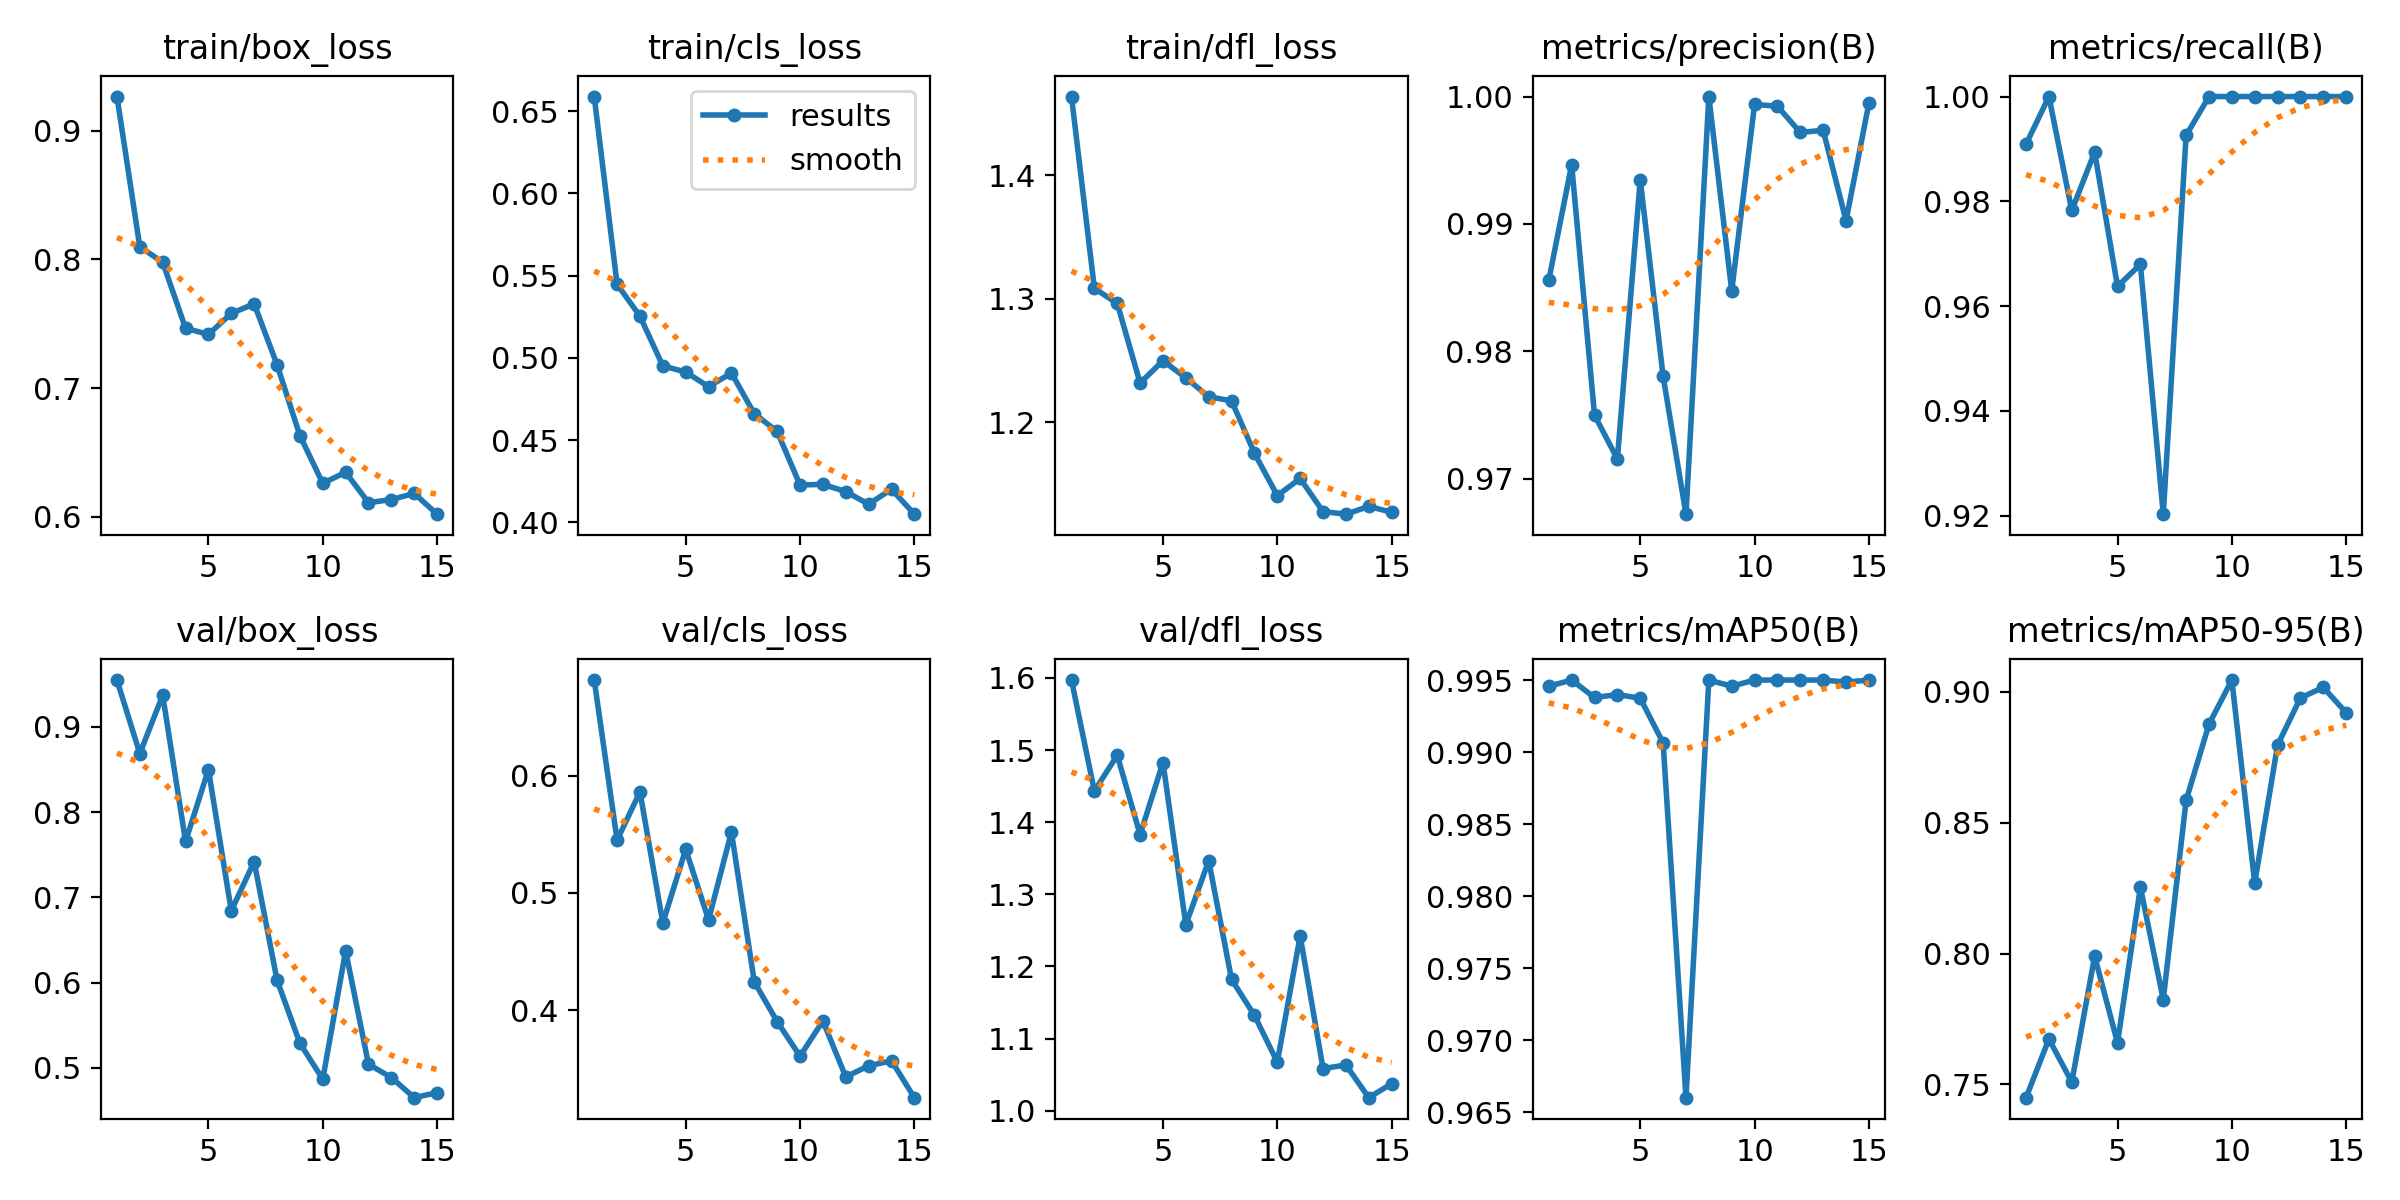

Values plotted in this chart, from the file beside it:
epoch, time, train/box_loss, train/cls_loss, train/dfl_loss, metrics/precision(B), metrics/recall(B), metrics/mAP50(B), metrics/mAP50-95(B), val/box_loss, val/cls_loss, val/dfl_loss, lr/pg0, lr/pg1, lr/pg2
1, 252, 0.9264, 0.659, 1.464, 0.9856, 0.9909, 0.9946, 0.745, 0.9551, 0.6816, 1.597, 0.0004, 0.0004, 0.0004
2, 505.2, 0.8097, 0.5448, 1.308, 0.9947, 1, 0.995, 0.7674, 0.8689, 0.5451, 1.443, 0.0008052, 0.0008052, 0.0008052
3, 762.3, 0.7977, 0.5254, 1.296, 0.975, 0.9783, 0.9938, 0.7509, 0.9373, 0.5862, 1.493, 0.001195, 0.001195, 0.001195
4, 1019, 0.7465, 0.4951, 1.232, 0.9715, 0.9894, 0.994, 0.799, 0.7657, 0.4744, 1.383, 0.00157, 0.00157, 0.00157
5, 1278, 0.7417, 0.4914, 1.25, 0.9935, 0.9638, 0.9937, 0.7659, 0.85, 0.5372, 1.483, 0.001856, 0.001856, 0.001856
6, 1537, 0.758, 0.4825, 1.236, 0.978, 0.9679, 0.9906, 0.8254, 0.6844, 0.4771, 1.258, 0.00182, 0.00182, 0.00182
7, 1786, 0.7654, 0.4908, 1.221, 0.9672, 0.9203, 0.966, 0.7824, 0.7419, 0.552, 1.347, 0.001784, 0.001784, 0.001784
8, 2038, 0.7182, 0.4661, 1.217, 1, 0.9926, 0.995, 0.8585, 0.6029, 0.4242, 1.182, 0.001748, 0.001748, 0.001748
9, 2299, 0.6631, 0.4553, 1.175, 0.9848, 1, 0.9946, 0.8876, 0.529, 0.3903, 1.132, 0.001712, 0.001712, 0.001712
10, 2561, 0.626, 0.4227, 1.14, 0.9994, 1, 0.995, 0.9045, 0.4867, 0.3608, 1.067, 0.001676, 0.001676, 0.001676
11, 2825, 0.6346, 0.4231, 1.154, 0.9992, 1, 0.995, 0.8269, 0.6373, 0.3908, 1.242, 0.00164, 0.00164, 0.00164
12, 3062, 0.611, 0.4187, 1.128, 0.9972, 1, 0.995, 0.8797, 0.5043, 0.3432, 1.058, 0.001604, 0.001604, 0.001604
13, 3322, 0.6134, 0.4111, 1.125, 0.9973, 1, 0.995, 0.8976, 0.4887, 0.3526, 1.063, 0.001568, 0.001568, 0.001568
14, 3582, 0.6182, 0.4202, 1.132, 0.9902, 1, 0.9949, 0.9016, 0.465, 0.3569, 1.018, 0.001532, 0.001532, 0.001532
15, 3844, 0.6021, 0.405, 1.127, 0.9995, 1, 0.995, 0.892, 0.471, 0.3254, 1.038, 0.001496, 0.001496, 0.001496
